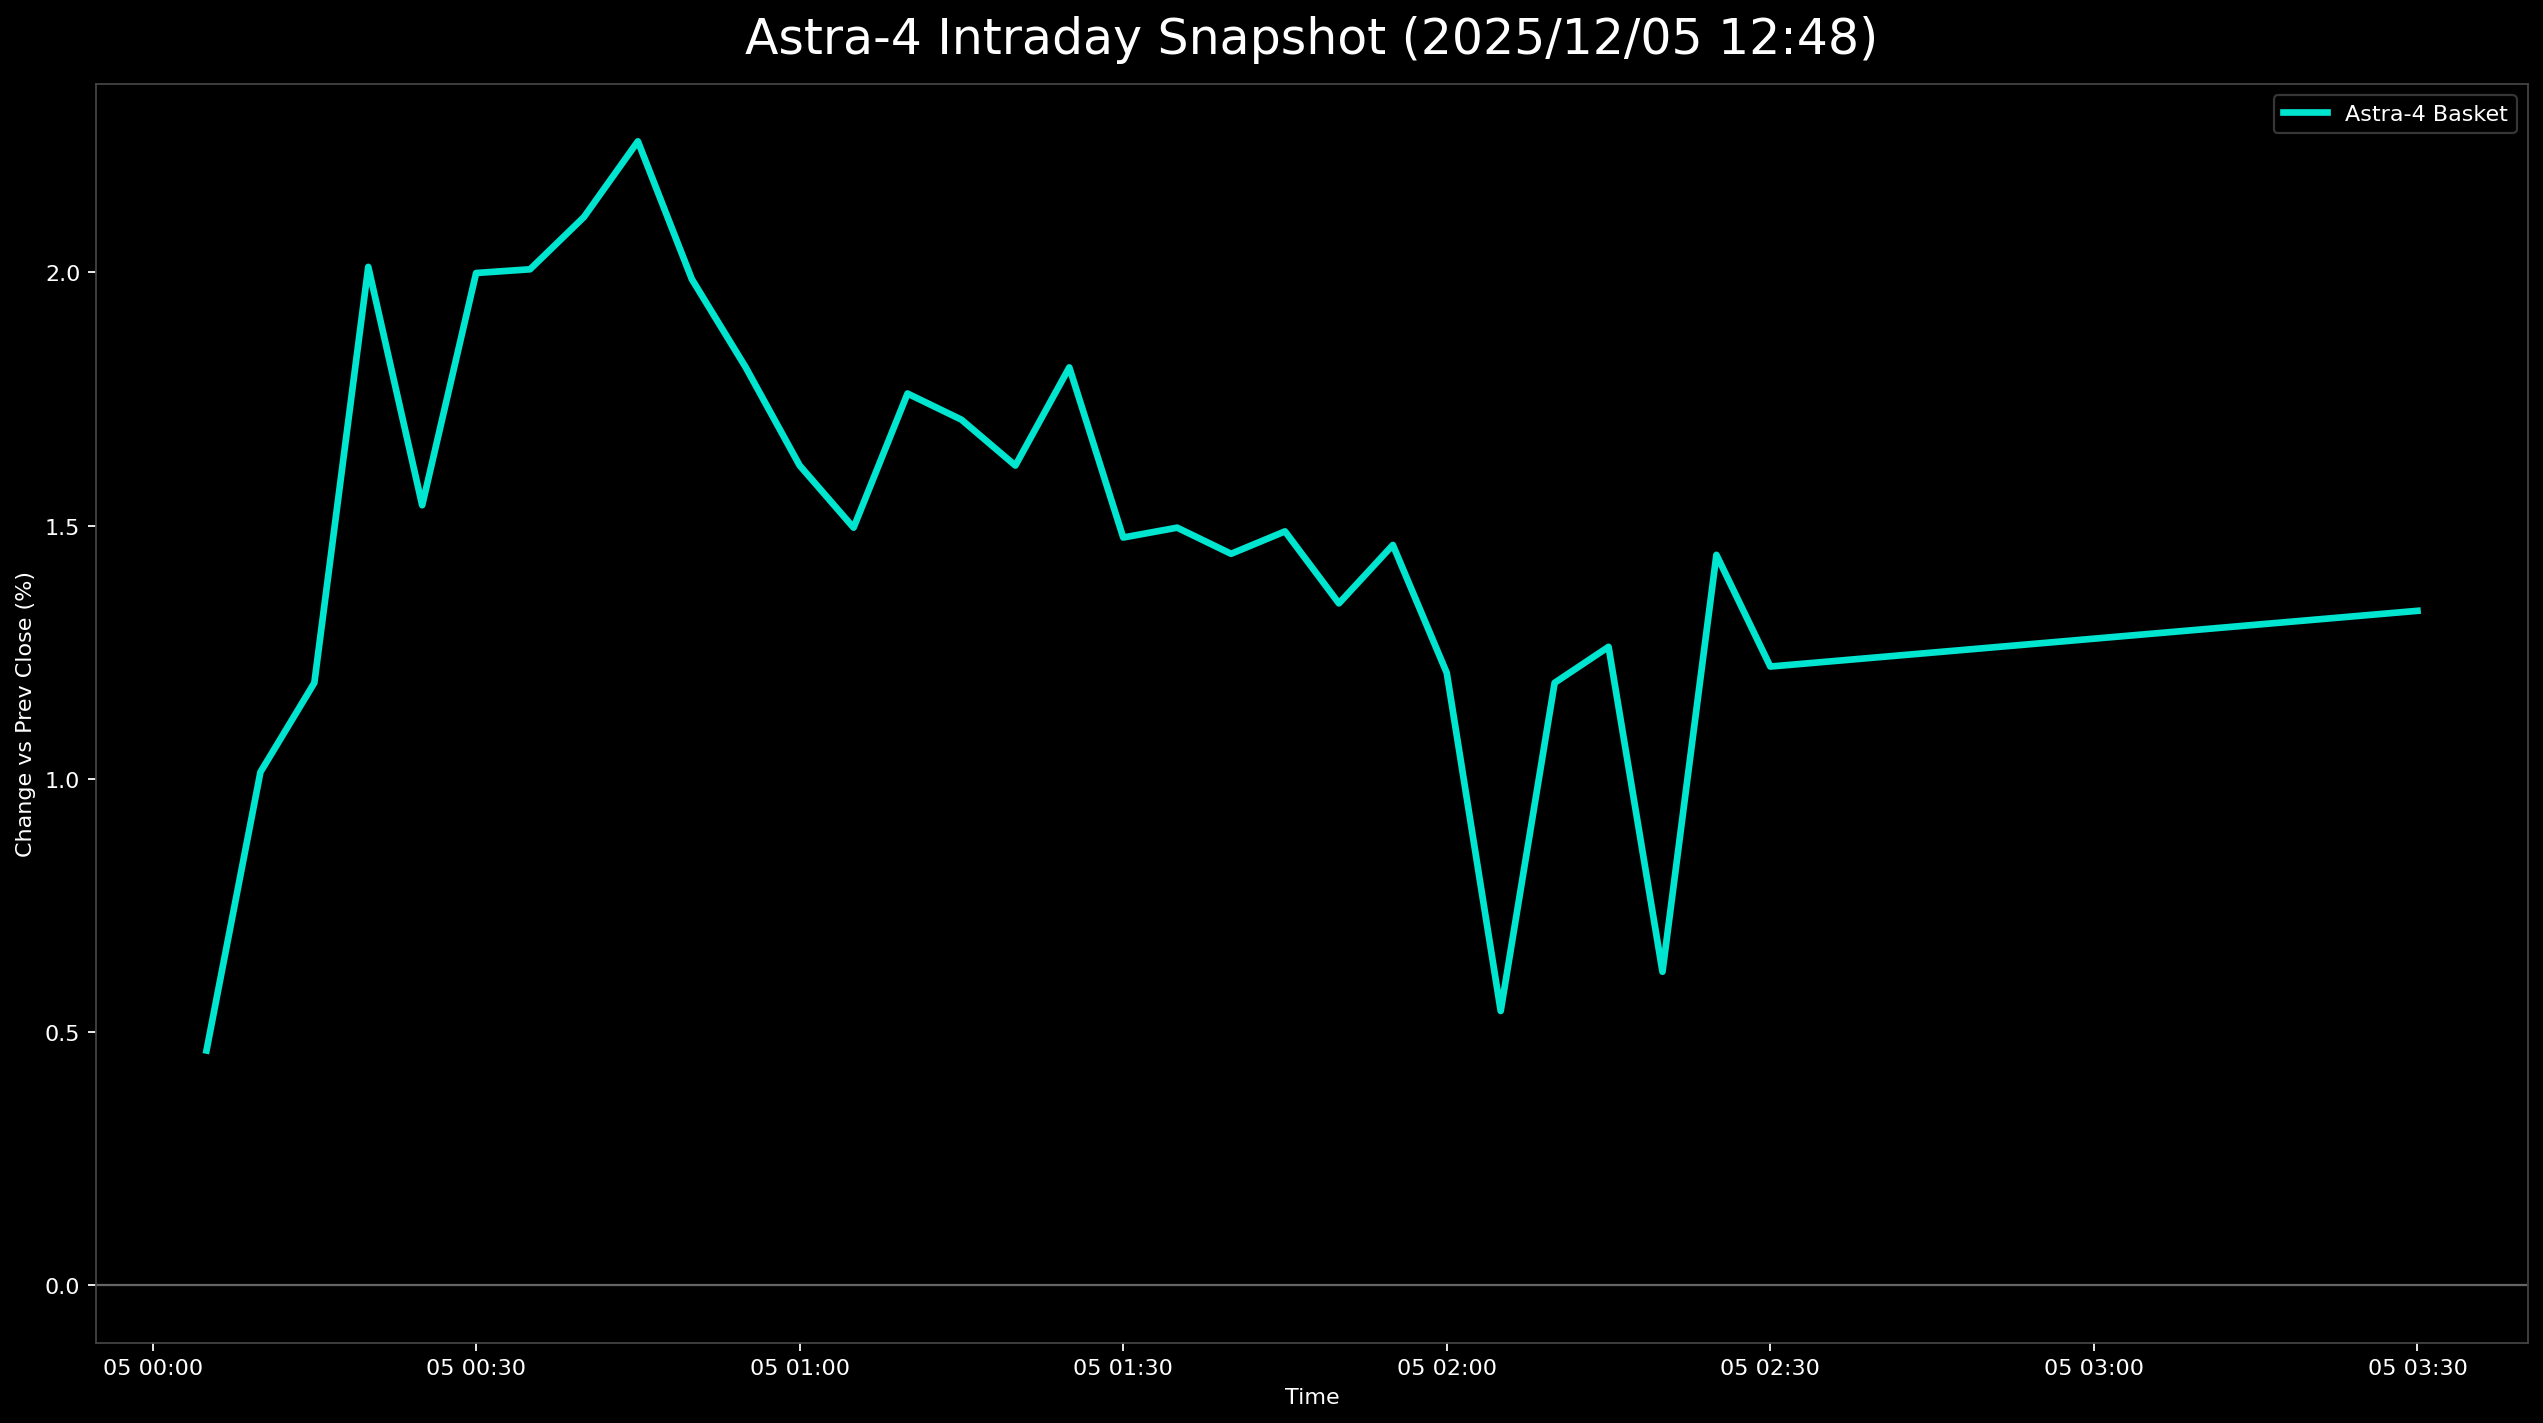

Data behind this chart, as committed beside it:
日時, 9348.T, 402A.T, 186A.T, Astra4_mean
2025-12-05 00:05:00+00:00, 0.01412, -0.006397, 0.006192, 0.004638
2025-12-05 00:10:00+00:00, 0.01647, 0.0, 0.01393, 0.01013
2025-12-05 00:15:00+00:00, 0.02118, 0.002132, 0.01238, 0.0119
2025-12-05 00:20:00+00:00, 0.02353, 0.02132, 0.01548, 0.02011
2025-12-05 00:25:00+00:00, 0.02588, 0.006397, 0.01393, 0.0154
2025-12-05 00:30:00+00:00, 0.02588, 0.01706, 0.01703, 0.01999
2025-12-05 00:35:00+00:00, 0.02824, 0.01493, 0.01703, 0.02006
2025-12-05 00:40:00+00:00, 0.02824, 0.01493, 0.02012, 0.02109
2025-12-05 00:45:00+00:00, 0.03059, 0.01706, 0.02012, 0.02259
2025-12-05 00:50:00+00:00, 0.02824, 0.01279, 0.01858, 0.01987
2025-12-05 00:55:00+00:00, 0.02824, 0.01066, 0.01548, 0.01813
2025-12-05 01:00:00+00:00, 0.02824, 0.006397, 0.01393, 0.01619
2025-12-05 01:05:00+00:00, 0.02824, 0.004264, 0.01238, 0.01496
2025-12-05 01:10:00+00:00, 0.02824, 0.01066, 0.01393, 0.01761
2025-12-05 01:15:00+00:00, 0.02824, 0.01066, 0.01238, 0.01709
2025-12-05 01:20:00+00:00, 0.02824, 0.006397, 0.01393, 0.01619
2025-12-05 01:25:00+00:00, 0.02824, 0.01066, 0.01548, 0.01813
2025-12-05 01:30:00+00:00, 0.02824, 0.002132, 0.01393, 0.01477
2025-12-05 01:35:00+00:00, 0.02824, 0.004264, 0.01238, 0.01496
2025-12-05 01:40:00+00:00, 0.02824, 0.004264, 0.01084, 0.01445
2025-12-05 01:45:00+00:00, 0.02588, 0.006397, 0.01238, 0.01489
2025-12-05 01:50:00+00:00, 0.02588, 0.002132, 0.01238, 0.01347
2025-12-05 01:55:00+00:00, 0.02353, 0.006397, 0.01393, 0.01462
2025-12-05 02:00:00+00:00, 0.02118, 0.004264, 0.01084, 0.01209
2025-12-05 02:05:00+00:00, , 0.0, 0.01084, 0.005418
2025-12-05 02:10:00+00:00, 0.02118, 0.002132, 0.01238, 0.0119
2025-12-05 02:15:00+00:00, 0.02118, 0.004264, 0.01238, 0.01261
2025-12-05 02:20:00+00:00, , 0.0, 0.01238, 0.006192
2025-12-05 02:25:00+00:00, 0.02353, 0.004264, 0.01548, 0.01442
2025-12-05 02:30:00+00:00, 0.02118, 0.0, 0.01548, 0.01222
2025-12-05 03:30:00+00:00, 0.02118, 0.006397, 0.01238, 0.01332
